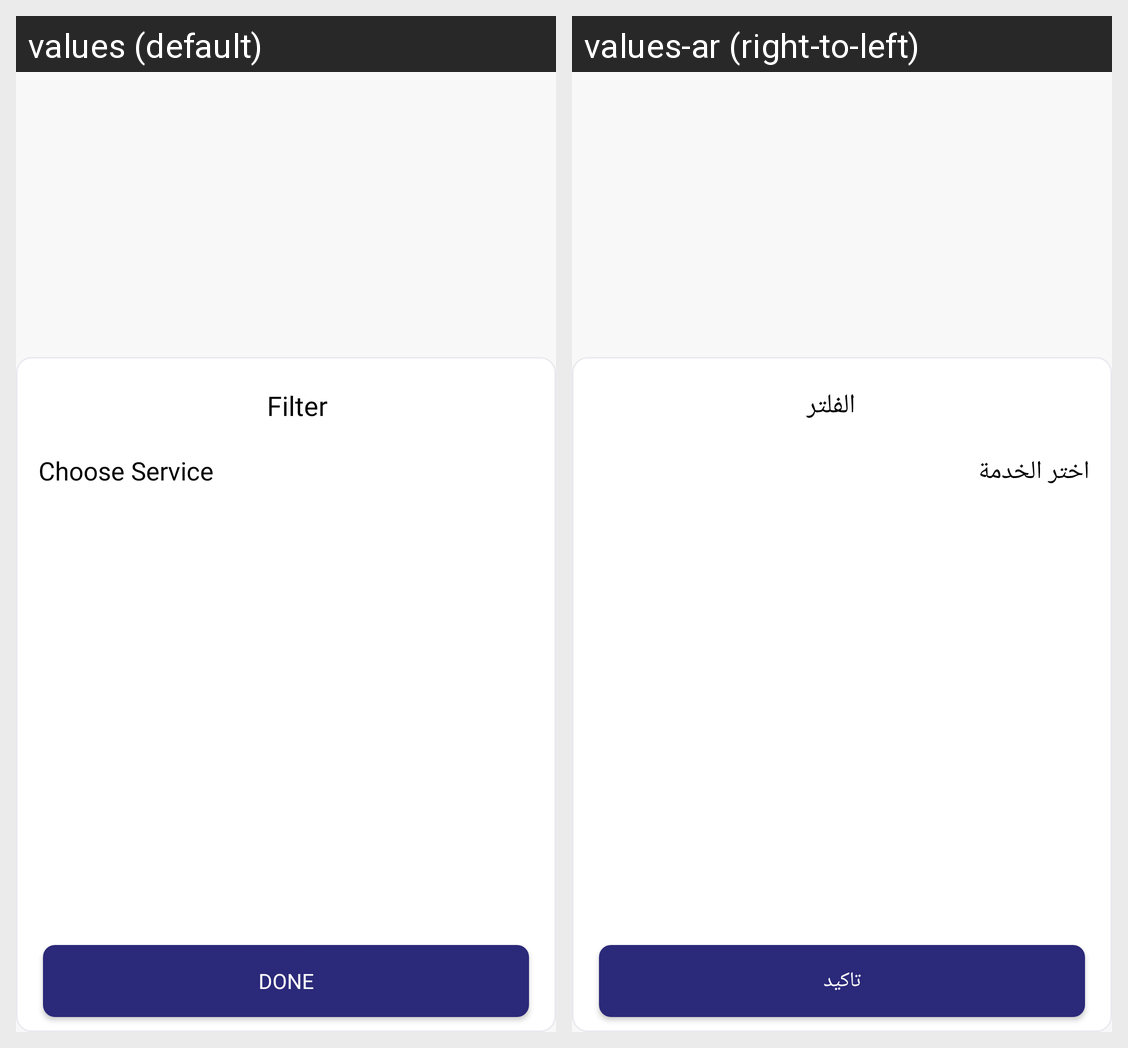

This grid shows one Android layout under two languages. Give, for every string resource on the screen, its name, the default text and each shown locale's text.
Android screen res/layout/layout_bottomsheet_examinationtype.xml rendered under 2 locales, left to right: values (default), values-ar (right-to-left). Device: Nexus 5 (rendered at 1080×1920; each locale shown at half size, 540×960, under a caption strip naming it); theme Theme.NewDesign.
Strings drawn on this screen, with the default value and each locale's value (text and hints the layout hard-codes, and strings that could not be matched under every locale, appear in the picture but are not listed):

filter
  values: Filter
  values-ar: الفلتر

choose_service
  values: Choose Service
  values-ar: اختر الخدمة

done
  values: Done
  values-ar: تاكيد
